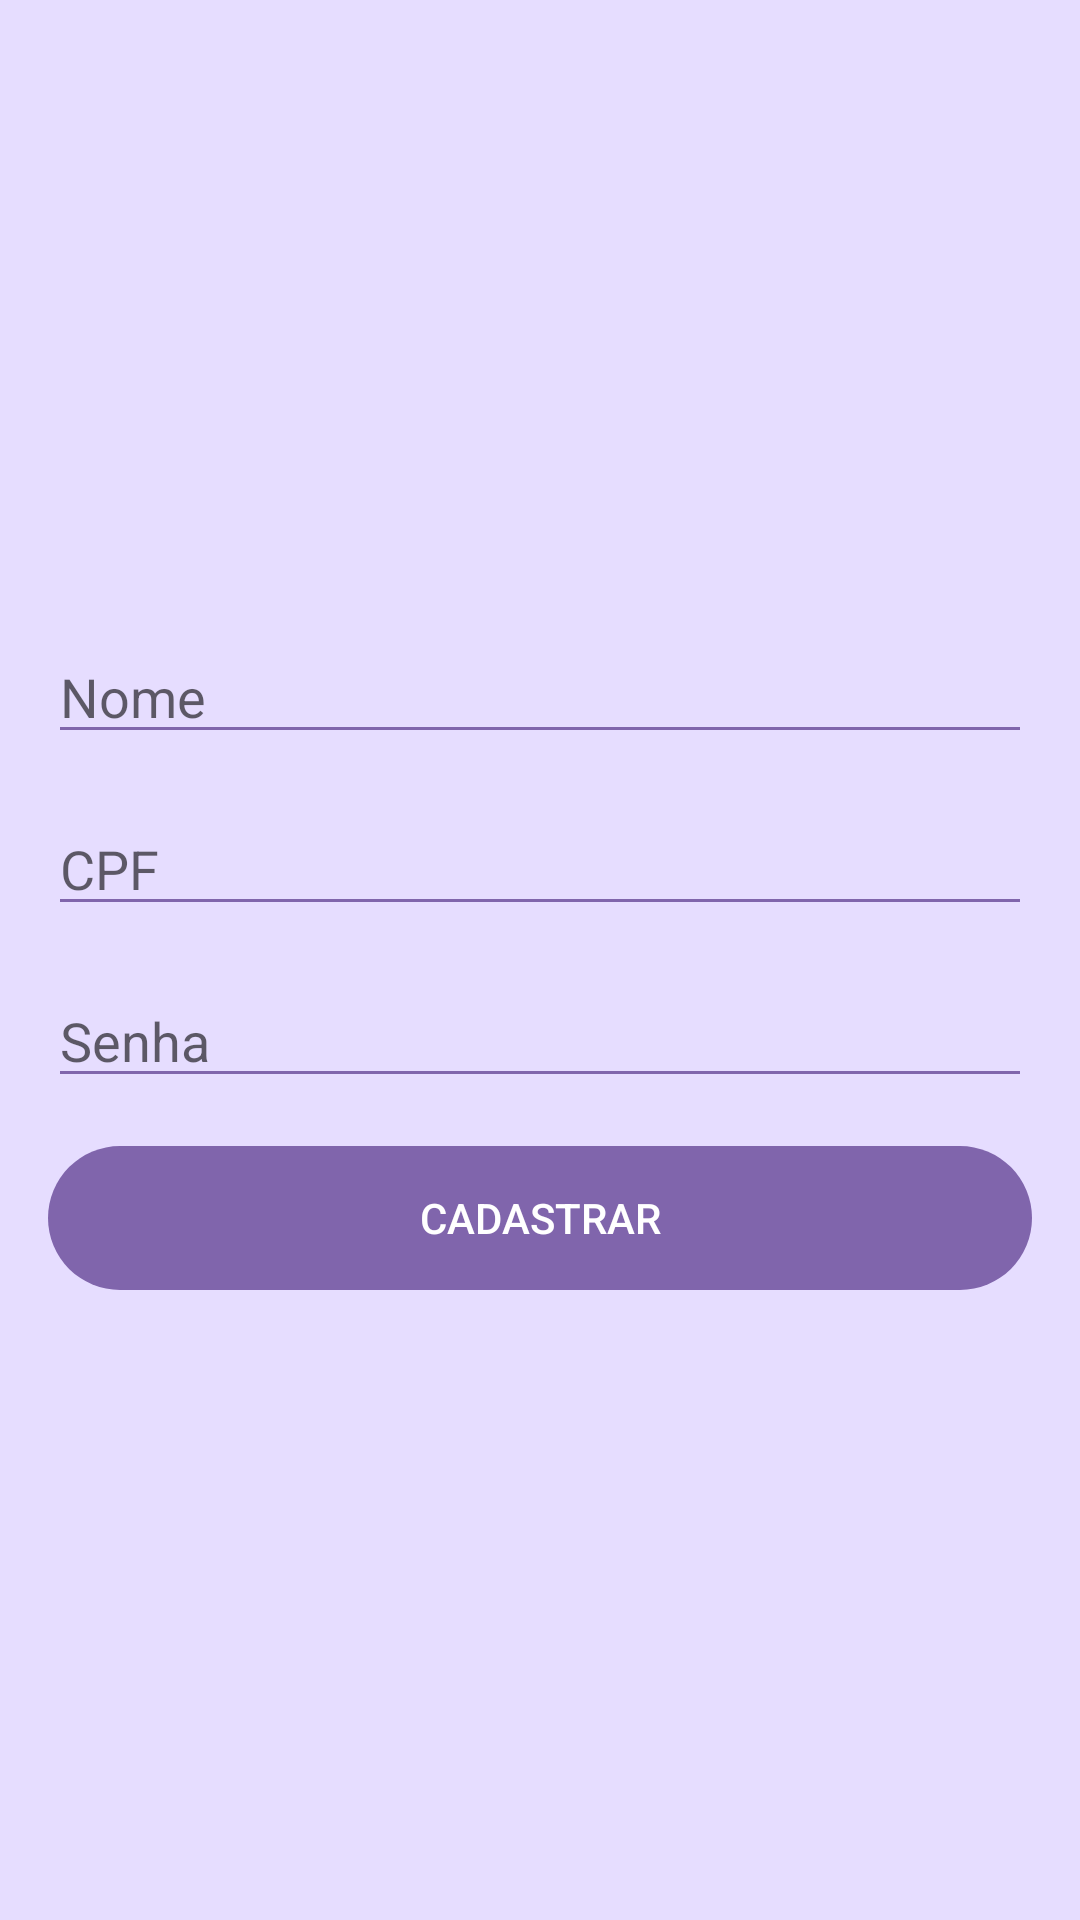

Reconstruct the res/layout file that produces this screen, plus the resources it refers to.
<!-- AndroidManifest.xml: application theme Theme.Qcoder -->
<!-- res/layout/activity_register.xml -->
<?xml version="1.0" encoding="utf-8"?>
<androidx.constraintlayout.widget.ConstraintLayout xmlns:android="http://schemas.android.com/apk/res/android"
    xmlns:app="http://schemas.android.com/apk/res-auto"
    xmlns:tools="http://schemas.android.com/tools"
    android:id="@+id/main"
    android:layout_width="match_parent"
    android:layout_height="match_parent"
    android:background="#e6ddff"
    tools:context=".RegisterActivity">

    <LinearLayout
        android:layout_width="match_parent"
        android:layout_height="wrap_content"
        android:orientation="vertical"
        android:padding="16dp"
        android:gravity="center"
        app:layout_constraintTop_toTopOf="parent"
        app:layout_constraintBottom_toBottomOf="parent"
        app:layout_constraintStart_toStartOf="parent"
        app:layout_constraintEnd_toEndOf="parent">

        <EditText
            android:id="@+id/etName"
            android:layout_width="match_parent"
            android:layout_height="wrap_content"
            android:hint="Nome"
            android:inputType="textPersonName"
            android:backgroundTint="#8065ac"
            android:textColor="#baa5e3"
            android:layout_marginBottom="16dp" />

        <EditText
            android:id="@+id/etCpf"
            android:layout_width="match_parent"
            android:layout_height="wrap_content"
            android:hint="CPF"
            android:inputType="number"
            android:backgroundTint="#8065ac"
            android:textColor="#baa5e3"
            android:layout_marginBottom="16dp" />

        <EditText
            android:id="@+id/etPassword"
            android:layout_width="match_parent"
            android:layout_height="wrap_content"
            android:hint="Senha"
            android:inputType="textPassword"
            android:backgroundTint="#8065ac"
            android:textColor="#baa5e3"
            android:layout_marginBottom="16dp" />

        <Button
            android:id="@+id/btnRegister"
            android:layout_width="match_parent"
            android:layout_height="wrap_content"
            android:text="Cadastrar"
            android:background="@drawable/rounded_button"
            android:textColor="#FFFFFF"
            android:enabled="false" />
    </LinearLayout>

</androidx.constraintlayout.widget.ConstraintLayout>
<!-- resources referenced by this layout -->
<resources>
  <!-- drawable rounded_button (drawable) -->
  <shape xmlns:android="http://schemas.android.com/apk/res/android"
      android:shape="rectangle">
  
      <solid android:color="#8065ac" />
  
      <corners android:radius="30dp" />
  
      <padding
          android:left="8dp"
          android:top="8dp"
          android:right="8dp"
          android:bottom="8dp" />
  </shape>
  <style name="Theme.Qcoder" parent="Base.Theme.Qcoder" />
  <style name="Base.Theme.Qcoder" parent="Theme.AppCompat.Light.NoActionBar">
          
          
      </style>
</resources>
